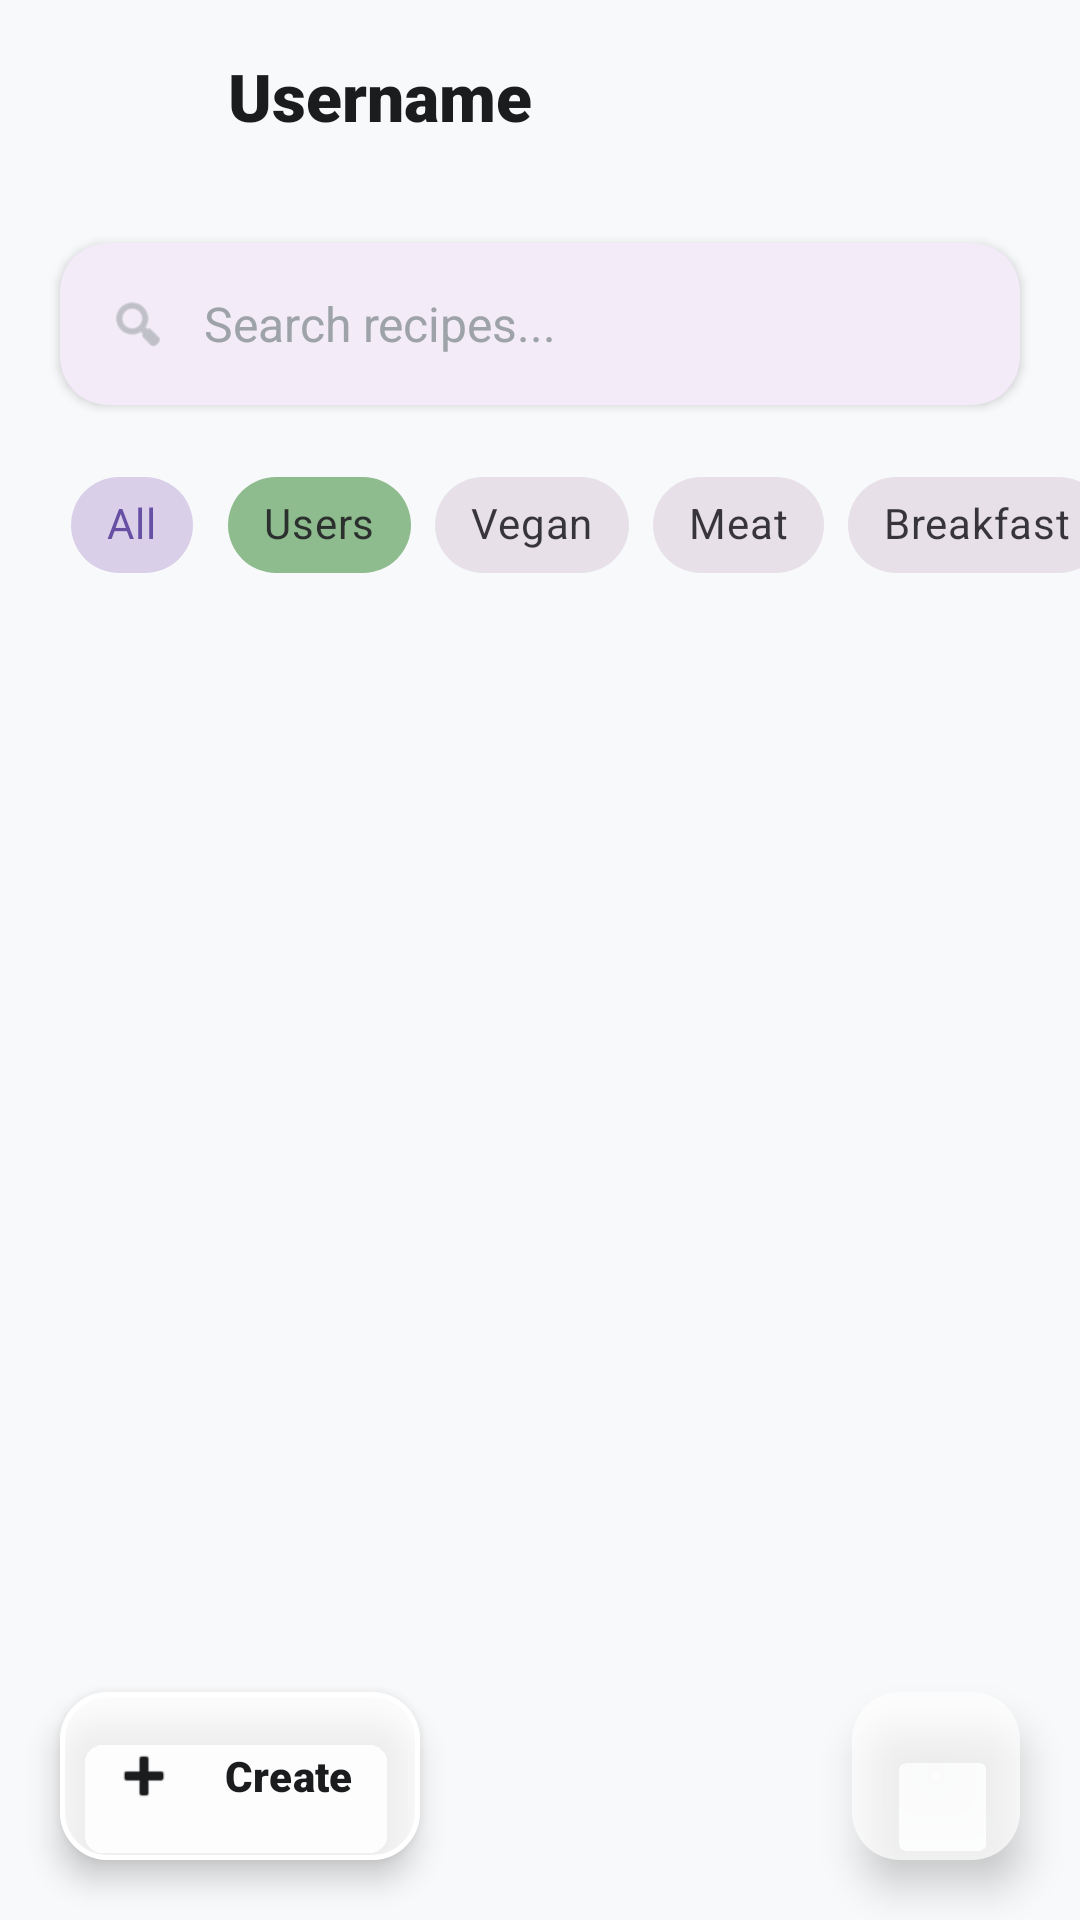

Layout XML and referenced resources for this Android screen:
<!-- AndroidManifest.xml: application theme Theme.CookWise2 -->
<!-- res/layout/activity_feed.xml -->
<?xml version="1.0" encoding="utf-8"?>
<androidx.coordinatorlayout.widget.CoordinatorLayout
    xmlns:android="http://schemas.android.com/apk/res/android"
    xmlns:app="http://schemas.android.com/apk/res-auto"
    xmlns:tools="http://schemas.android.com/tools"
    android:id="@+id/main"
    android:layout_width="match_parent"
    android:layout_height="match_parent"
    android:background="#F8F9FA"
    tools:context=".FeedActivity">

    <com.google.android.material.appbar.AppBarLayout
        android:id="@+id/appBarLayout"
        android:layout_width="match_parent"
        android:layout_height="wrap_content"
        android:background="@android:color/transparent"
        app:elevation="0dp">

        <com.google.android.material.appbar.CollapsingToolbarLayout
            android:layout_width="match_parent"
            android:layout_height="wrap_content"
            app:layout_scrollFlags="scroll|exitUntilCollapsed">

            <LinearLayout
                android:layout_width="match_parent"
                android:layout_height="wrap_content"
                android:orientation="vertical"
                android:paddingBottom="16dp">

                <RelativeLayout
                    android:layout_width="match_parent"
                    android:layout_height="wrap_content"
                    android:paddingHorizontal="20dp"
                    android:paddingTop="10dp"
                    android:paddingBottom="10dp">
                    <LinearLayout
                    android:id="@+id/userProfileContainer"
                    android:layout_width="wrap_content"
                    android:layout_height="wrap_content"
                    android:layout_alignParentStart="true"
                    android:layout_centerVertical="true"
                    android:layout_toStartOf="@id/buttonLogout"
                    android:background="?attr/selectableItemBackground"
                    android:gravity="center_vertical"
                    android:clickable="true"
                    android:focusable="true"
                    android:orientation="horizontal">

                    <com.google.android.material.imageview.ShapeableImageView
                        android:id="@+id/ivUserImage"
                        android:layout_width="44dp"
                        android:layout_height="44dp"
                        android:scaleType="centerCrop"
                        android:src="@drawable/ic_person"
                        app:shapeAppearanceOverlay="@style/ShapeAppearance.MaterialComponents.SmallComponent" />

                    <TextView
                        android:id="@+id/tvUsername"
                        android:layout_width="wrap_content"
                        android:layout_height="wrap_content"
                        android:layout_marginStart="12dp"
                        android:fontFamily="sans-serif-black"
                        android:text="Username"
                        android:textColor="#1A1C1E"
                        android:textSize="22sp" />
                </LinearLayout>

                    <ImageButton
                        android:id="@+id/buttonLogout"
                        android:layout_width="40dp"
                        android:layout_height="40dp"
                        android:layout_alignParentEnd="true"
                        android:layout_centerVertical="true"
                        android:background="?attr/selectableItemBackgroundBorderless"
                        android:src="@drawable/ic_logout"
                        app:tint="#FF5252" />
                </RelativeLayout>

                <com.google.android.material.card.MaterialCardView
                    android:id="@+id/searchCard"
                    android:layout_width="match_parent"
                    android:layout_height="54dp"
                    android:layout_marginHorizontal="20dp"
                    android:layout_marginTop="17dp"
                    app:cardCornerRadius="16dp"
                    app:cardElevation="2dp"
                    app:strokeWidth="0dp">

                    <LinearLayout
                        android:layout_width="match_parent"
                        android:layout_height="match_parent"
                        android:gravity="center_vertical"
                        android:paddingHorizontal="16dp">

                        <ImageView
                            android:layout_width="20dp"
                            android:layout_height="20dp"
                            android:src="@android:drawable/ic_menu_search"
                            app:tint="#9DA3A9" />

                        <EditText
                            android:id="@+id/etSearch"
                            android:layout_width="match_parent"
                            android:layout_height="match_parent"
                            android:background="@android:color/transparent"
                            android:hint="Search recipes..."
                            android:paddingStart="12dp"
                            android:textColor="#1A1C1E"
                            android:textColorHint="#9DA3A9"
                            android:textSize="16sp"
                            android:inputType="text" />
                    </LinearLayout>
                </com.google.android.material.card.MaterialCardView>

                <HorizontalScrollView
                    android:id="@+id/filterScrollView"
                    android:layout_width="match_parent"
                    android:layout_height="wrap_content"
                    android:layout_marginTop="16dp"
                    android:clipToPadding="false"
                    android:scrollbars="none">

                    <com.google.android.material.chip.ChipGroup
                        android:id="@+id/chipGroupFilters"
                        android:layout_width="wrap_content"
                        android:layout_height="wrap_content"
                        android:paddingHorizontal="20dp"
                        app:singleSelection="true"
                        app:selectionRequired="true">

                        <com.google.android.material.chip.Chip android:id="@+id/chipAll" style="@style/Widget.MaterialComponents.Chip.Choice" android:layout_width="wrap_content" android:layout_height="wrap_content" android:text="All" android:checked="true" />
                        <com.google.android.material.chip.Chip android:id="@+id/chipUsers" style="@style/Widget.MaterialComponents.Chip.Choice" android:layout_width="wrap_content" android:layout_height="wrap_content" android:text="Users"  android:backgroundTint="@color/DarkSeaGreen"/>
                        <com.google.android.material.chip.Chip style="@style/Widget.MaterialComponents.Chip.Choice" android:layout_width="wrap_content" android:layout_height="wrap_content" android:text="Vegan" />
                        <com.google.android.material.chip.Chip style="@style/Widget.MaterialComponents.Chip.Choice" android:layout_width="wrap_content" android:layout_height="wrap_content" android:text="Meat" />
                        <com.google.android.material.chip.Chip style="@style/Widget.MaterialComponents.Chip.Choice" android:layout_width="wrap_content" android:layout_height="wrap_content" android:text="Breakfast" />
                        <com.google.android.material.chip.Chip style="@style/Widget.MaterialComponents.Chip.Choice" android:layout_width="wrap_content" android:layout_height="wrap_content" android:text="Lunch" />
                        <com.google.android.material.chip.Chip style="@style/Widget.MaterialComponents.Chip.Choice" android:layout_width="wrap_content" android:layout_height="wrap_content" android:text="Dinner" />
                        <com.google.android.material.chip.Chip style="@style/Widget.MaterialComponents.Chip.Choice" android:layout_width="wrap_content" android:layout_height="wrap_content" android:text="Dessert" />
                    </com.google.android.material.chip.ChipGroup>
                </HorizontalScrollView>

            </LinearLayout>
        </com.google.android.material.appbar.CollapsingToolbarLayout>
    </com.google.android.material.appbar.AppBarLayout>

    <androidx.recyclerview.widget.RecyclerView
        android:id="@+id/recycler_posts"
        android:layout_width="match_parent"
        android:layout_height="match_parent"
        android:clipToPadding="false"
        android:paddingBottom="100dp"
        app:layout_behavior="@string/appbar_scrolling_view_behavior" />

    <com.google.android.material.floatingactionbutton.ExtendedFloatingActionButton
        android:id="@+id/button_addPost"
        android:layout_width="wrap_content"
        android:layout_height="wrap_content"
        android:layout_gravity="bottom|start"
        android:layout_margin="20dp"
        android:text="Create"
        android:textAllCaps="false"
        android:textColor="#1A1C1E"
        android:fontFamily="sans-serif-black"

    app:cornerRadius="100dp"

    app:backgroundTint="#B3FFFFFF"
    app:strokeColor="#FFFFFF"
    app:strokeWidth="1.5dp"

    app:icon="@android:drawable/ic_input_add"
    app:iconTint="#1A1C1E"
    app:elevation="8dp"
    app:pressedTranslationZ="4dp"
    app:rippleColor="#33000000" />
    <com.google.android.material.floatingactionbutton.FloatingActionButton
        android:id="@+id/button_move_to_profile"
        android:layout_width="wrap_content"
        android:layout_height="wrap_content"
        android:layout_gravity="bottom|end"
        android:layout_margin="20dp"
        android:src="@drawable/ic_person"

    app:backgroundTint="#B3FFFFFF"
    app:strokeColor="#FFFFFF"
    app:strokeWidth="1.5dp"
    app:elevation="8dp"

    app:tint="#1A1C1E"
    app:rippleColor="#33000000"
    app:borderWidth="0dp" />

</androidx.coordinatorlayout.widget.CoordinatorLayout>
<!-- resources referenced by this layout -->
<resources>
  <color name="DarkSeaGreen">#8FBC8F</color>
  <style name="Theme.CookWise2" parent="Base.Theme.CookWise2" />
  <style name="Base.Theme.CookWise2" parent="Theme.Material3.DayNight.NoActionBar">
          
          
      </style>
</resources>
